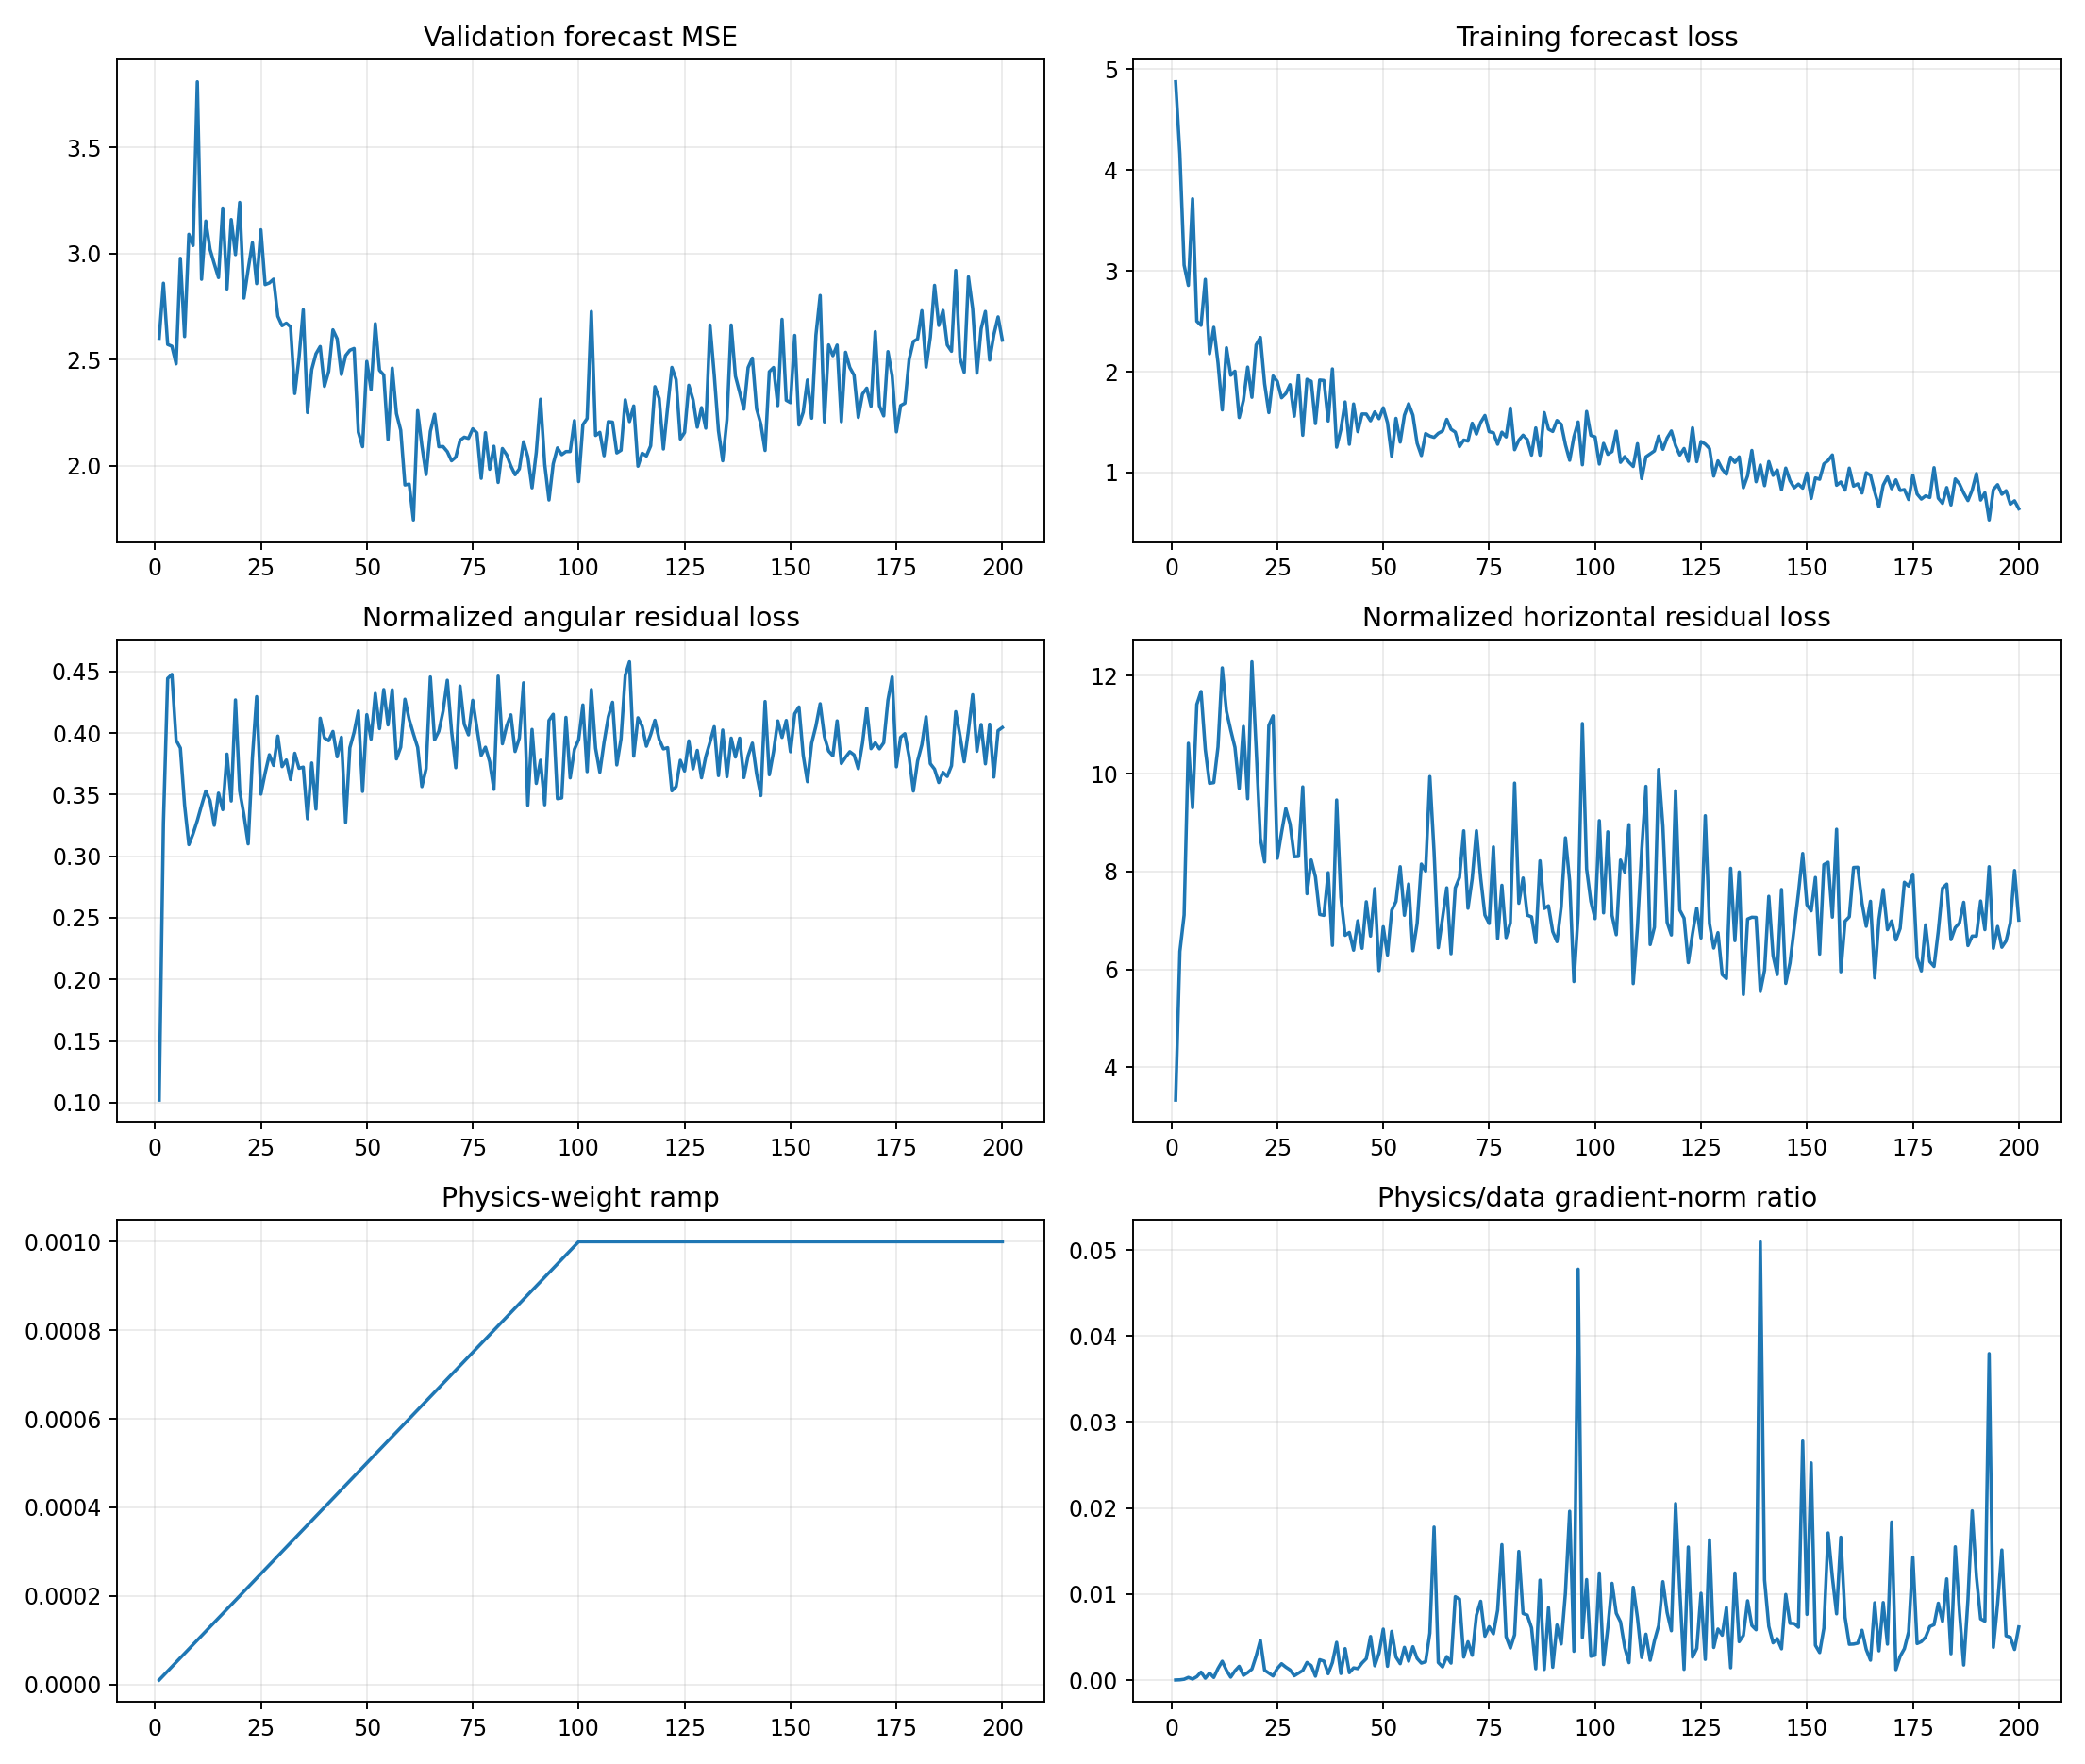

The file beside this chart, header and first rows:
epoch, target_physics_weight, current_physics_weight, validation_forecast_mse, physics_to_data_gradient_ratio, train_total, train_data, train_cartpole_physics, train_angular_physics, train_horizontal_physics, train_a10_physics, train_a11_physics, train_a12_physics, train_a13_physics, train_data_gradient_l2, train_physics_gradient_l2
1, 0.001, 1e-05, 2.601, 7.092317682233876e-06, 4.875, 4.875, 3.43, 0.1021, 3.328, 3.663, 3.516, 2.206, 4.434, 1.336, 0.9474
2, 0.001, 2e-05, 2.86, 2.8114412191386057e-05, 4.158, 4.158, 6.692, 0.327, 6.365, 6.038, 7.17, 5.372, 8.412, 7.028, 9.88
3, 0.001, 3e-05, 2.572, 9.232468851370234e-05, 3.057, 3.057, 7.555, 0.4443, 7.111, 8.514, 8.592, 6.47, 6.943, 5.726, 17.62
4, 0.001, 4e-05, 2.564, 0.0003049, 2.856, 2.855, 11.07, 0.4476, 10.62, 8.082, 19.18, 7.284, 10.1, 2.471, 18.84
5, 0.001, 5e-05, 2.48, 0.000113, 3.715, 3.715, 9.699, 0.3942, 9.305, 7.286, 14.41, 7.162, 11.09, 12.5, 28.24
6, 0.001, 6e-05, 2.978, 0.0003911, 2.502, 2.501, 11.8, 0.3878, 11.42, 9.333, 11.29, 11.69, 13.24, 3.898, 25.41
7, 0.001, 7.000000000000001e-05, 2.609, 0.0009209, 2.461, 2.46, 12.02, 0.3412, 11.68, 9.301, 14.22, 13.67, 9.99, 3.397, 44.69
8, 0.001, 8e-05, 3.091, 0.0002091, 2.917, 2.916, 10.8, 0.3094, 10.49, 7.495, 10.93, 11.89, 12.5, 5.072, 13.25
9, 0.001, 8.999999999999999e-05, 3.038, 0.0008084, 2.179, 2.178, 10.12, 0.3183, 9.803, 12.31, 6.73, 13.27, 8.485, 4.915, 44.15
10, 0.001, 0.0001, 3.809, 0.0002988, 2.441, 2.44, 10.15, 0.3289, 9.817, 8.824, 8.591, 10.42, 12.51, 3.514, 10.5
11, 0.001, 0.00011, 2.879, 0.001339, 2.088, 2.086, 10.89, 0.3412, 10.55, 11.37, 10.16, 9.448, 13.26, 6.308, 76.78
12, 0.001, 0.00012, 3.153, 0.002187, 1.622, 1.621, 12.52, 0.3529, 12.16, 9.705, 15.5, 12.16, 12.83, 2.045, 37.27
13, 0.001, 0.00013, 3.02, 0.001129, 2.239, 2.238, 11.62, 0.3451, 11.28, 11.6, 7.12, 12.53, 14.86, 7.317, 63.55
14, 0.001, 0.00014, 2.952, 0.0003329, 1.966, 1.965, 11.22, 0.3251, 10.89, 6.082, 16.71, 10.23, 11.93, 4.844, 11.52
15, 0.001, 0.00015, 2.887, 0.001063, 2.006, 2.005, 10.89, 0.3512, 10.54, 8.376, 10.37, 8.877, 15.75, 3.85, 27.29
16, 0.001, 0.00016, 3.214, 0.001599, 1.547, 1.545, 10.04, 0.3378, 9.7, 3.558, 13.07, 12.1, 10.38, 1.556, 15.55
17, 0.001, 0.00017, 2.833, 0.0005464, 1.717, 1.715, 11.35, 0.3829, 10.97, 5.064, 11.02, 17.55, 11.25, 8.084, 25.98
18, 0.001, 0.00018, 3.16, 0.0008621, 2.048, 2.046, 9.832, 0.3448, 9.487, 5.467, 8.61, 12.47, 14.58, 4.334, 20.76
19, 0.001, 0.00019, 2.995, 0.00127, 1.749, 1.746, 12.72, 0.4268, 12.29, 9.662, 14.4, 14.55, 12.75, 5.669, 37.88
20, 0.001, 0.0002, 3.241, 0.002797, 2.267, 2.265, 10.87, 0.3529, 10.52, 8.231, 15.99, 9.789, 12.36, 2.654, 37.12
21, 0.001, 0.00021, 2.79, 0.004617, 2.342, 2.34, 9.015, 0.3336, 8.681, 6.997, 10.91, 8.994, 8.718, 3.664, 80.55
22, 0.001, 0.00022, 2.926, 0.001143, 1.883, 1.881, 8.506, 0.31, 8.196, 7.808, 9.835, 8.404, 8.095, 4.582, 23.81
23, 0.001, 0.00023, 3.051, 0.0008049, 1.597, 1.594, 11.37, 0.3802, 10.99, 8.467, 13.42, 12.64, 10.32, 3.737, 13.08
24, 0.001, 0.00024, 2.858, 0.0004729, 1.96, 1.957, 11.61, 0.4295, 11.18, 7.694, 14.07, 13.29, 10.27, 21.14, 41.65
25, 0.001, 0.00025, 3.112, 0.001344, 1.906, 1.904, 8.622, 0.3504, 8.271, 7.321, 11.57, 10.82, 5.438, 5.689, 30.59
26, 0.001, 0.00026, 2.854, 0.001896, 1.743, 1.741, 9.163, 0.3674, 8.796, 5.699, 8.621, 12.37, 10.46, 5.124, 37.37
27, 0.001, 0.00027, 2.862, 0.001503, 1.786, 1.784, 9.668, 0.3824, 9.286, 8.814, 5.815, 14.51, 7.704, 5.316, 29.59
28, 0.001, 0.00028, 2.88, 0.001177, 1.874, 1.871, 9.348, 0.3736, 8.974, 7.807, 11.91, 9.606, 7.511, 4.022, 16.91
29, 0.001, 0.00029, 2.705, 0.0004971, 1.561, 1.559, 8.699, 0.3975, 8.302, 7.954, 7.778, 11.97, 7.835, 8.886, 15.23
30, 0.001, 0.0003, 2.66, 0.0007981, 1.97, 1.967, 8.681, 0.3727, 8.308, 5.784, 10.23, 11.54, 7.82, 10.5, 27.93
31, 0.001, 0.00031, 2.672, 0.001105, 1.373, 1.37, 10.11, 0.3781, 9.73, 7.14, 12.96, 13.35, 7.266, 5.264, 18.76
32, 0.001, 0.00032, 2.655, 0.002043, 1.927, 1.925, 7.908, 0.3622, 7.546, 8.321, 7.755, 10.78, 5.696, 5.877, 37.53
33, 0.001, 0.00033, 2.341, 0.001675, 1.908, 1.905, 8.62, 0.3836, 8.236, 6.915, 9.372, 13.29, 5.069, 5.061, 25.68
34, 0.001, 0.00034, 2.509, 0.0004479, 1.488, 1.485, 8.263, 0.3714, 7.892, 5.975, 11.06, 9.802, 6.623, 5.315, 7.002
35, 0.001, 0.00035, 2.736, 0.002362, 1.92, 1.917, 7.494, 0.3723, 7.122, 4.118, 11.52, 7.53, 5.608, 9.546, 64.41
36, 0.001, 0.00036, 2.251, 0.002195, 1.916, 1.913, 7.433, 0.3304, 7.103, 3.737, 9.563, 11.49, 5.379, 3.322, 20.26
37, 0.001, 0.00037, 2.454, 0.0007344, 1.514, 1.511, 8.351, 0.3756, 7.976, 6.097, 8.402, 13.09, 6.319, 10.74, 21.31
38, 0.001, 0.00038, 2.528, 0.002032, 2.03, 2.028, 6.828, 0.3382, 6.49, 4.919, 8.983, 7.29, 7.183, 6.392, 34.19
39, 0.001, 0.00039, 2.562, 0.004382, 1.255, 1.251, 9.874, 0.412, 9.462, 7.616, 13.06, 12.81, 5.166, 2.401, 26.98
40, 0.001, 0.0004, 2.375, 0.0007544, 1.43, 1.427, 7.871, 0.396, 7.475, 6.576, 8.59, 7.46, 7.837, 7.675, 14.47
41, 0.001, 0.00041, 2.445, 0.003658, 1.703, 1.7, 7.088, 0.3938, 6.694, 4.835, 9.384, 8.268, 5.711, 2.87, 25.6
42, 0.001, 0.00042, 2.641, 0.0008543, 1.283, 1.28, 7.156, 0.4013, 6.754, 4.551, 7.624, 10.3, 6.938, 7.968, 16.21
43, 0.001, 0.00043, 2.599, 0.001414, 1.683, 1.68, 6.772, 0.3807, 6.391, 5.283, 8.104, 7.087, 6.7, 11.09, 36.47
44, 0.001, 0.00044, 2.431, 0.001325, 1.408, 1.405, 7.39, 0.3966, 6.993, 4.928, 10.07, 7.176, 6.811, 6.561, 19.76
45, 0.001, 0.00045, 2.519, 0.001982, 1.583, 1.58, 6.756, 0.3274, 6.429, 4.219, 8.501, 8.8, 5.253, 4.626, 20.38
46, 0.001, 0.00046, 2.545, 0.002484, 1.583, 1.58, 7.77, 0.388, 7.382, 5.548, 11.18, 9.591, 4.372, 6.123, 33.06
47, 0.001, 0.00047, 2.553, 0.005068, 1.516, 1.513, 7.081, 0.4006, 6.68, 6.459, 6.104, 11.22, 5.988, 3.085, 33.27
48, 0.001, 0.00048, 2.159, 0.001657, 1.605, 1.601, 8.067, 0.4179, 7.649, 5.111, 11.35, 11.05, 4.499, 7.002, 24.17
49, 0.001, 0.00049, 2.091, 0.003117, 1.537, 1.534, 6.327, 0.3526, 5.974, 4.562, 6.863, 8.6, 5.317, 3.799, 24.16
50, 0.001, 0.0005, 2.492, 0.005925, 1.646, 1.642, 7.287, 0.4149, 6.872, 6.365, 8.325, 9.064, 5.794, 2.912, 34.5
51, 0.001, 0.00051, 2.359, 0.001597, 1.498, 1.494, 6.686, 0.395, 6.291, 2.584, 6.819, 10.78, 6.72, 6.481, 20.3
52, 0.001, 0.00052, 2.67, 0.005665, 1.164, 1.16, 7.638, 0.4321, 7.206, 5.162, 9.743, 10.06, 6.317, 3.964, 43.18
53, 0.001, 0.00053, 2.45, 0.002679, 1.542, 1.537, 7.79, 0.4035, 7.387, 4.507, 9.03, 11.32, 5.973, 3.442, 17.39
54, 0.001, 0.00054, 2.428, 0.0019, 1.306, 1.301, 8.534, 0.4353, 8.098, 5.79, 6.93, 15.44, 5.937, 9.749, 34.3
55, 0.001, 0.00055, 2.125, 0.003803, 1.572, 1.568, 7.51, 0.4066, 7.104, 5.835, 6.17, 9.947, 8.118, 3.675, 25.41
56, 0.001, 0.00056, 2.461, 0.002187, 1.687, 1.683, 8.181, 0.4351, 7.746, 4.997, 8.774, 14.49, 5.253, 5.086, 19.86
57, 0.001, 0.00057, 2.247, 0.003875, 1.572, 1.568, 6.759, 0.3789, 6.38, 3.234, 8.526, 11.68, 4.043, 4.161, 28.29
58, 0.001, 0.00058, 2.168, 0.002513, 1.294, 1.29, 7.328, 0.3884, 6.94, 4.509, 8.843, 10.44, 5.885, 4.017, 17.41
59, 0.001, 0.00059, 1.911, 0.001969, 1.174, 1.168, 8.579, 0.4275, 8.152, 5.408, 9.403, 13.94, 5.767, 9.647, 32.19
60, 0.001, 0.0006, 1.915, 0.002128, 1.391, 1.386, 8.42, 0.4111, 8.009, 4.225, 9.533, 15.48, 4.102, 6.298, 22.34
... 140 more rows
